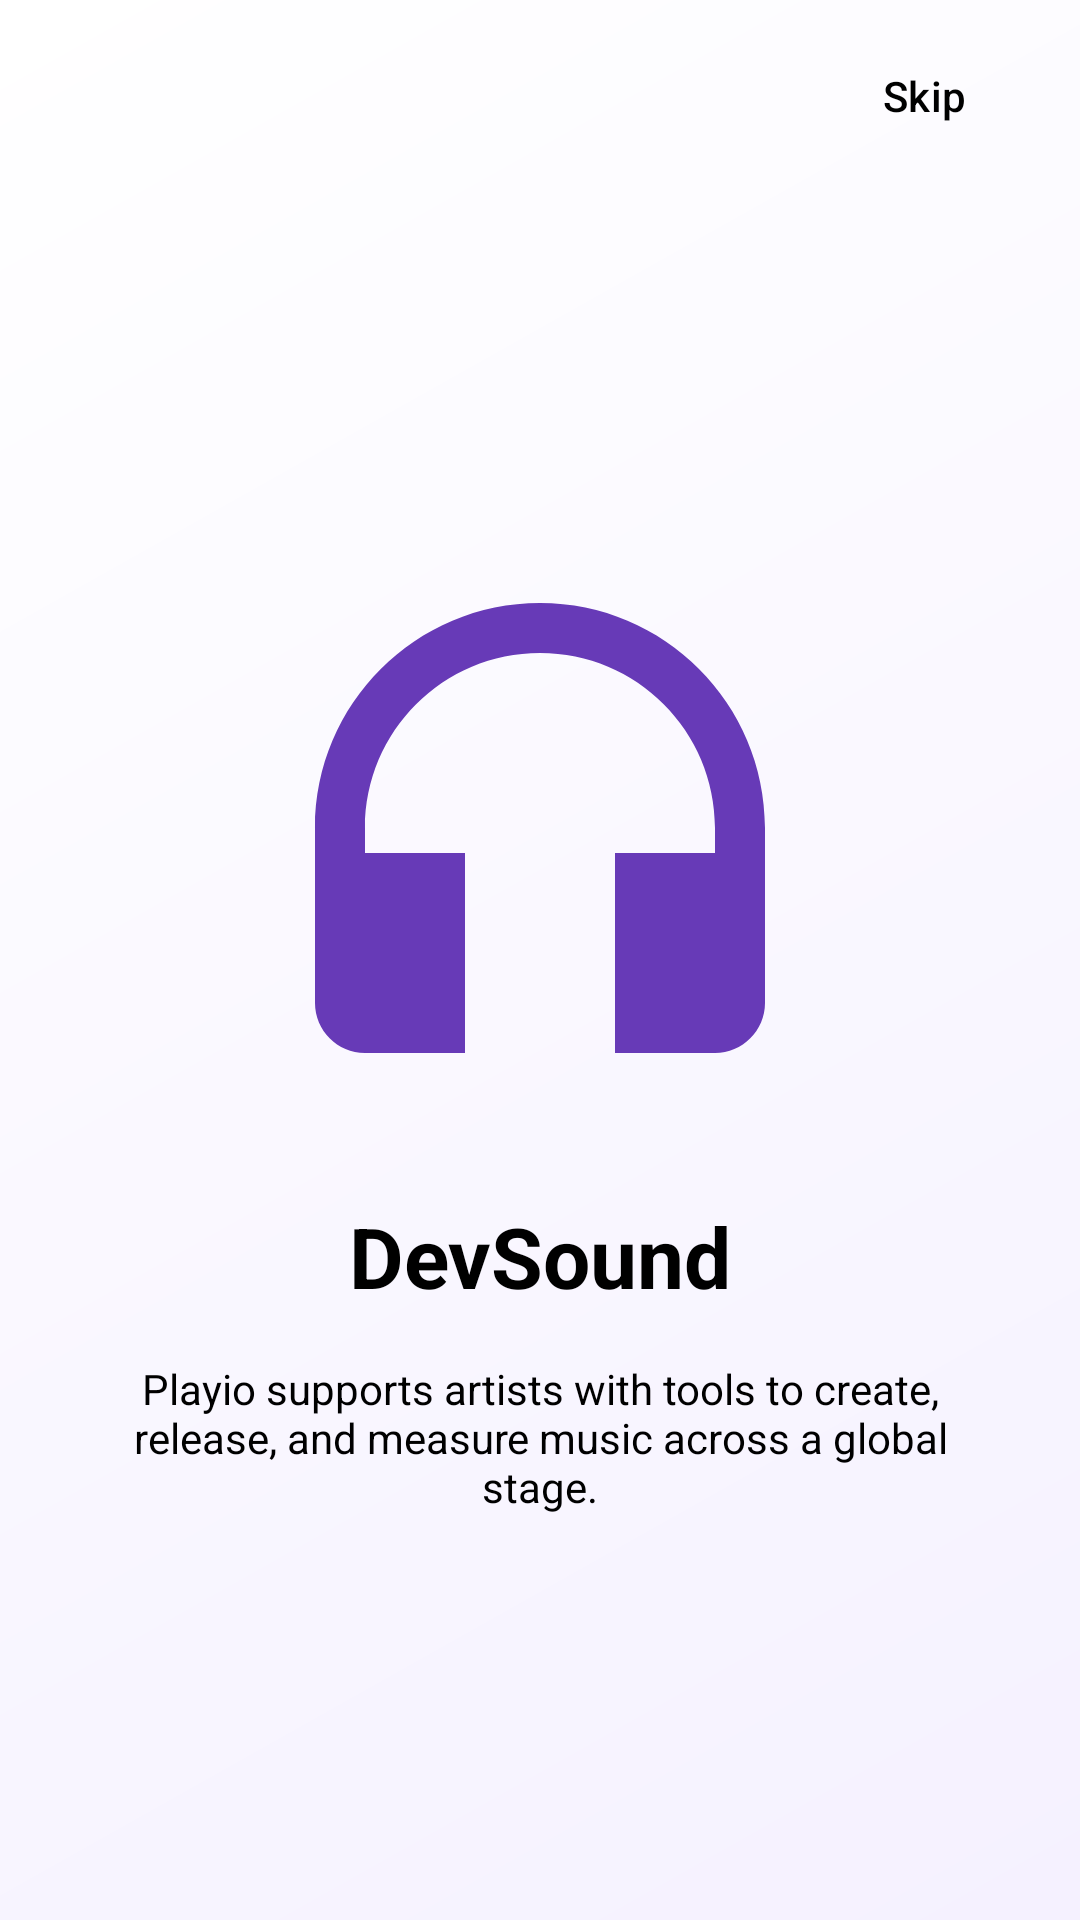

Layout XML and referenced resources for this Android screen:
<!-- AndroidManifest.xml: activity theme Theme.DevSound.NoActionBar -->
<!-- res/layout/activity_splash.xml -->
<?xml version="1.0" encoding="utf-8"?>
<androidx.constraintlayout.widget.ConstraintLayout xmlns:android="http://schemas.android.com/apk/res/android"
    xmlns:app="http://schemas.android.com/apk/res-auto"
    xmlns:tools="http://schemas.android.com/tools"
    android:layout_width="match_parent"
    android:layout_height="match_parent"
    android:background="@drawable/splash_background">

    <Button
        android:id="@+id/btnSkip"
        style="@style/Widget.Material3.Button.TextButton"
        android:layout_width="wrap_content"
        android:layout_height="wrap_content"
        android:layout_marginTop="8dp"
        android:layout_marginEnd="8dp"
        android:text="@string/skip"
        android:textColor="@color/black"
        app:layout_constraintEnd_toEndOf="parent"
        app:layout_constraintTop_toTopOf="parent" />

    <ImageView
        android:id="@+id/imgHeadphones"
        android:layout_width="200dp"
        android:layout_height="200dp"
        android:contentDescription="@string/headphones"
        app:layout_constraintBottom_toBottomOf="parent"
        app:layout_constraintEnd_toEndOf="parent"
        app:layout_constraintStart_toStartOf="parent"
        app:layout_constraintTop_toTopOf="parent"
        app:layout_constraintVertical_bias="0.4"
        app:srcCompat="@drawable/headphones" />

    <TextView
        android:id="@+id/tvAppName"
        android:layout_width="wrap_content"
        android:layout_height="wrap_content"
        android:layout_marginTop="24dp"
        android:text="@string/app_name"
        android:textColor="@color/black"
        android:textSize="28sp"
        android:textStyle="bold"
        app:layout_constraintEnd_toEndOf="parent"
        app:layout_constraintStart_toStartOf="parent"
        app:layout_constraintTop_toBottomOf="@+id/imgHeadphones" />

    <TextView
        android:id="@+id/tvDescription"
        android:layout_width="0dp"
        android:layout_height="wrap_content"
        android:layout_marginStart="32dp"
        android:layout_marginTop="16dp"
        android:layout_marginEnd="32dp"
        android:gravity="center"
        android:text="@string/splash_description"
        android:textColor="@color/black"
        app:layout_constraintEnd_toEndOf="parent"
        app:layout_constraintStart_toStartOf="parent"
        app:layout_constraintTop_toBottomOf="@+id/tvAppName" />

    <LinearLayout
        android:id="@+id/dotsContainer"
        android:layout_width="wrap_content"
        android:layout_height="wrap_content"
        android:layout_marginBottom="32dp"
        android:orientation="horizontal"
        app:layout_constraintBottom_toBottomOf="parent"
        app:layout_constraintEnd_toEndOf="parent"
        app:layout_constraintStart_toStartOf="parent">

        <View
            android:id="@+id/dot1"
            android:layout_width="8dp"
            android:layout_height="8dp"
            android:layout_margin="4dp"
            android:background="@drawable/dot_selected" />

        <View
            android:id="@+id/dot2"
            android:layout_width="8dp"
            android:layout_height="8dp"
            android:layout_margin="4dp"
            android:background="@drawable/dot_unselected" />

        <View
            android:id="@+id/dot3"
            android:layout_width="8dp"
            android:layout_height="8dp"
            android:layout_margin="4dp"
            android:background="@drawable/dot_unselected" />
    </LinearLayout>

</androidx.constraintlayout.widget.ConstraintLayout>
<!-- resources referenced by this layout -->
<resources>
  <color name="black">#FF000000</color>
  <!-- drawable headphones (drawable) -->
  <?xml version="1.0" encoding="utf-8"?>
  <vector xmlns:android="http://schemas.android.com/apk/res/android"
      android:width="200dp"
      android:height="200dp"
      android:viewportWidth="24"
      android:viewportHeight="24">
      <path
          android:fillColor="#673AB7"
          android:pathData="M12,3c-4.97,0 -9,4.03 -9,9v7c0,1.1 0.9,2 2,2h4v-8H5v-1c0,-3.87 3.13,-7 7,-7s7,3.13 7,7v1h-4v8h4c1.1,0 2,-0.9 2,-2v-7C21,7.03 16.97,3 12,3z"/>
  </vector>
  <!-- drawable splash_background (drawable) -->
  <?xml version="1.0" encoding="utf-8"?>
  <shape xmlns:android="http://schemas.android.com/apk/res/android">
      <gradient
          android:startColor="#F5F1FF"
          android:endColor="#FFFFFF"
          android:angle="135" />
  </shape>
  <string name="app_name">DevSound</string>
  <string name="headphones">Headphones</string>
  <string name="skip">Skip</string>
  <string name="splash_description">Playio supports artists with tools to create, release, and measure music across a global stage.</string>
  <style name="Theme.DevSound.NoActionBar">
          <item name="windowActionBar">false</item>
          <item name="windowNoTitle">true</item>
          <item name="android:windowFullscreen">true</item>
          <item name="android:windowContentOverlay">@null</item>
      </style>
</resources>
